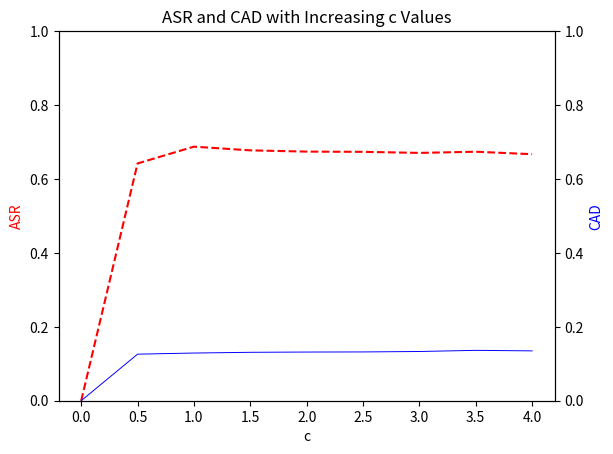
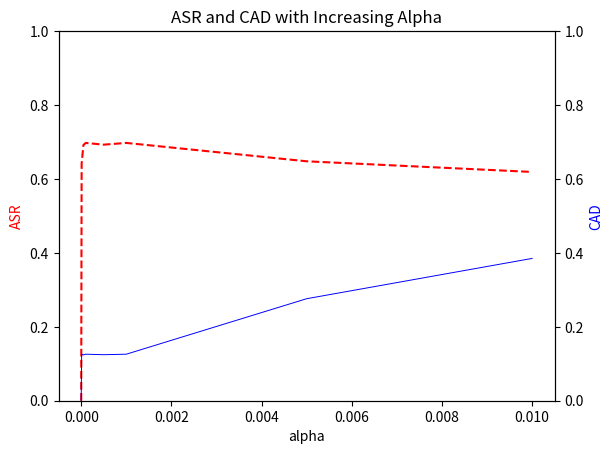
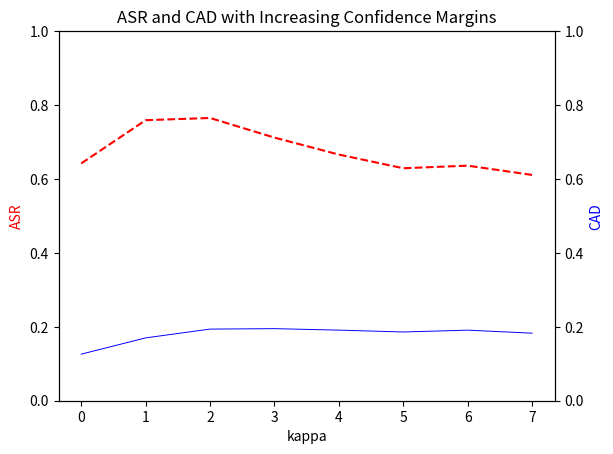

Write the Python code that produced these figures, in order.
import argparse
import csv
import matplotlib.pyplot as plt

def plot_timing(cqe_csv, ens_csv):

    root = './timing/'

    path_cqe = root + cqe_csv
    path_ens = root + ens_csv
    y_cqe_list = []
    y_ens_list = []

    with open(path_cqe, 'r') as f:
        csv_obj = csv.reader(f)
        for line in csv_obj:
            y_cqe_list.append(float(line[-1]))

    with open(path_ens, 'r') as f:
        csv_obj = csv.reader(f)
        for line in csv_obj:
            y_ens_list.append(float(line[-1]))
    
    x_axis = list(range(0, len(y_ens_list)))

    print(sum(y_cqe_list)/len(y_cqe_list))
    print(sum(y_ens_list)/len(y_ens_list))

    plt.plot(x_axis, y_ens_list, color='red', linestyle='dashed', label='Ensemble')
    plt.plot(x_axis, y_cqe_list, color='blue', linestyle='solid', label='RCW')
    plt.title("Time per iteration ")
    plt.xlabel("iteration")
    plt.ylabel("seconds")
    plt.legend()
    plt.show()

def plot_c_graph():


    c_vals = [0,0.5,1,1.5,2,2.5,3,3.5,4]
    y_cad =  [0, 0.126, 0.129, 0.131, 0.1317, 0.132, 0.1332, 0.1363,0.1349]
    y_asr = [0,0.642,0.6874,0.6774,0.674,0.6734,0.6705,0.6737,0.667]

    fig, ax1 = plt.subplots()
    ax1.set_xlabel('c')
    ax1.set_ylim(0.0,1.0)
    ax1.set_ylabel('ASR', color='red')
    ax1.plot(c_vals, y_asr, color='red', linestyle='dashed', label='ASR')

    ax2 = ax1.twinx()
    ax2.set_ylim(0.0,1.0)
    ax2.set_ylabel('CAD', color='blue')
    ax2.plot(c_vals, y_cad, color='blue', linestyle='solid', linewidth=0.7, label='CAD')

    plt.title("ASR and CAD with Increasing c Values")
    #plt.legend()
    plt.show()


def plot_lr_graph():


    lr_vals = [0, 0.00001, 0.00005, 0.0001, 0.0005, 0.001, 0.005, 0.01]
    y_asr =  [0,0.642,0.692,0.6975,0.6928,0.6975,0.6478,0.619]
    y_cad = [0,0.126,0.124,0.1259,0.1245,0.1259,0.276,0.385]

    fig, ax1 = plt.subplots()
    #ax1.set_xticks(lr_vals)
    ax1.set_xlabel('alpha')
    ax1.set_ylim(0.0,1.0)
    ax1.set_ylabel('ASR', color='red')
    ax1.plot(lr_vals, y_asr, color='red', linestyle='dashed', label='ASR')

    ax2 = ax1.twinx()
    ax2.set_ylabel('CAD', color='blue')
    ax2.set_ylim(0.0,1.0)
    ax2.plot(lr_vals, y_cad, color='blue', linestyle='solid', linewidth=0.7, label='CAD')

    plt.title("ASR and CAD with Increasing Alpha")
    #plt.legend()
    plt.show()


def plot_lr_graph():


    lr_vals = [0, 0.00001, 0.00005, 0.0001, 0.0005, 0.001, 0.005, 0.01]
    y_asr =  [0,0.642,0.692,0.6975,0.6928,0.6975,0.6478,0.619]
    y_cad = [0,0.126,0.124,0.1259,0.1245,0.1259,0.276,0.385]

    fig, ax1 = plt.subplots()
    #ax1.set_xticks(lr_vals)
    ax1.set_xlabel('alpha')
    ax1.set_ylim(0.0,1.0)
    ax1.set_ylabel('ASR', color='red')
    ax1.plot(lr_vals, y_asr, color='red', linestyle='dashed', label='ASR')

    ax2 = ax1.twinx()
    ax2.set_ylabel('CAD', color='blue')
    ax2.set_ylim(0.0,1.0)
    ax2.plot(lr_vals, y_cad, color='blue', linestyle='solid', linewidth=0.7, label='CAD')

    plt.title("ASR and CAD with Increasing Alpha")
    #plt.legend()
    plt.show()


def plot_kappa_graph():


    kappa_vals = [0,1,2,3,4,5,6,7]
    y_asr =  [0.642,0.759,0.765,0.7119,0.666,0.629,0.636,0.6109]
    y_cad = [0.126, 0.17, 0.1938, 0.195, 0.191, 0.186, 0.1909,0.1828]

    fig, ax1 = plt.subplots()
    #ax1.set_xticks(lr_vals)
    ax1.set_xlabel('kappa')
    ax1.set_ylabel('ASR', color='red')
    ax1.set_ylim(0.0,1.0)
    ax1.plot(kappa_vals, y_asr, color='red', linestyle='dashed', label='ASR')

    ax2 = ax1.twinx()
    ax2.set_ylabel('CAD', color='blue')
    ax2.set_ylim(0.0,1.0)
    ax2.plot(kappa_vals, y_cad, color='blue', linestyle='solid', linewidth=0.7, label='CAD')

    plt.title("ASR and CAD with Increasing Confidence Margins")
    #plt.legend()
    plt.show()

if __name__ == '__main__':
    
    parser = argparse.ArgumentParser()
    parser.add_argument('--cqe_csv', type=str, default='timing_cqe_2.csv')
    parser.add_argument('--ensemble_csv', type=str, default='timing_ensemble_2.csv')
    args = parser.parse_args()


    plot_c_graph()
    plot_lr_graph()
    plot_kappa_graph()
